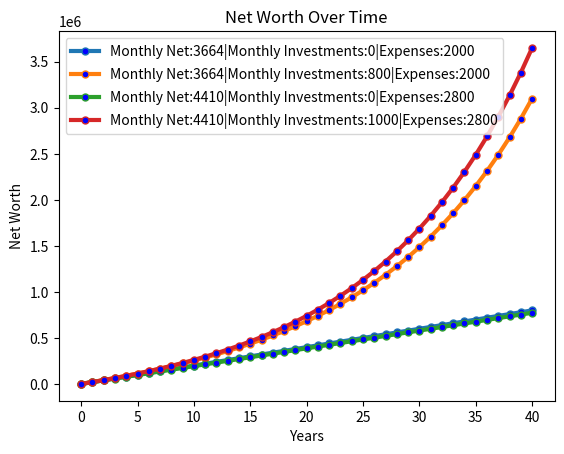

Here is the Python script that generated this plot:
import matplotlib.pyplot as plt
#import numpy as np

class Person:
    def __init__(self,bank,investments,monthlynet,monthlyinvestments,monthlyexpenses):
        self.bank = bank 
        self.investments = investments
        self.monthlynet = monthlynet
        self.monthlyinvestments = monthlyinvestments
        self.monthlyexpenses = monthlyexpenses


    def oneyearbank(self):
        self.bank += ((self.monthlynet - (self.monthlyexpenses + self.monthlyinvestments)) * 12)

    def oneyearinvestments(self):
        self.investments = (self.investments + (self.monthlyinvestments * 12) )* 1.08 # standard 8% return

    def __str__(self):
        return f"Bank:{self.bank}\nInvestments:{self.investments}\nNet Worth:{self.bank + self.investments}\nMonthly Net:{self.monthlynet}\nMonthly Investments:{self.monthlyinvestments}\nMonthly Expenses:{self.monthlyexpenses}"
    

def makeplots(person,x,y):
    plt.plot(x, y, linewidth = 3, marker='o', markerfacecolor='blue', markersize=5,label = f"Monthly Net:{person.monthlynet}|Monthly Investments:{person.monthlyinvestments}|Expenses:{person.monthlyexpenses}")

def getplotvals(person,years):
    xitem = [0] # years
    yitem = [person.bank + person.investments] # networth
    yearcount = 1
    while yearcount <= years:
        person.oneyearbank()
        person.oneyearinvestments() # standard 8% return
        yitem.append(person.bank + person.investments)
        xitem.append(yearcount)
        yearcount += 1
    return (xitem,yitem)

if __name__ == "__main__":
    # make people objects and people list
    person1 = Person(0,0,3664,0,2000) # 65k after tax GA - investing 0 a month
    person2 = Person(0,0,3664,800,2000) # 65k after tax GA - investing 800 a month
    person3 = Person(0,0,4410,0,2800) # 80k after tax ga - investing 0 a month
    person4 = Person(0,0,4410,1000,2800) # 80k after tax ga - investing 1000 a month
    peoplelist = [person1,person2,person3,person4]
    # get plot values
    for person in peoplelist:
        (xlist,ylist) = getplotvals(person,40)
        makeplots(person,xlist,ylist)
        
    # Make Graph
    #plt.xticks(np.arange(0, 60, 1)) 
    #plt.yticks(np.arange(0, 500000, 10000)) 
    plt.xlabel('Years')
    plt.ylabel('Net Worth')
    plt.title('Net Worth Over Time')
    plt.legend()
    plt.show()
